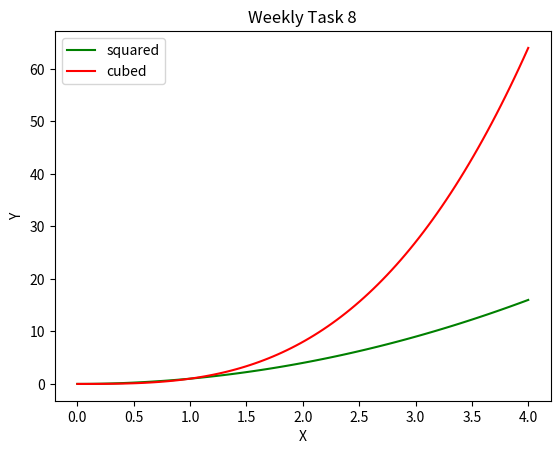

Write Python code to recreate this figure.
# IPython log file
# [redacted]
# This program displays a plot of the functions
# f(x)=x, g(x)=x**2 and h(x)=x**3
# On the one set of axes

import numpy as np
import matplotlib.pyplot as plt
# First task was to import matplotlib.pyplot and numpy

x = np.linspace(0, 4, 100)
#Decided to space the range 0-4 out using 100 numbers
# This made it easier when graphing the data 
g = x**2
h = x**3

plt.plot(x, g, 'g', label="squared")
#First i am plotting and labelling g
plt.plot(x, h, 'r', label="cubed")
# Then I plot and label h
# I used different colors so they were distinguishable on a graph
plt.legend()
plt.title("Weekly Task 8")
plt.xlabel('X')
plt.ylabel('Y')
# Finally I added a title, a legend and labels to complete the graph
plt.show()

